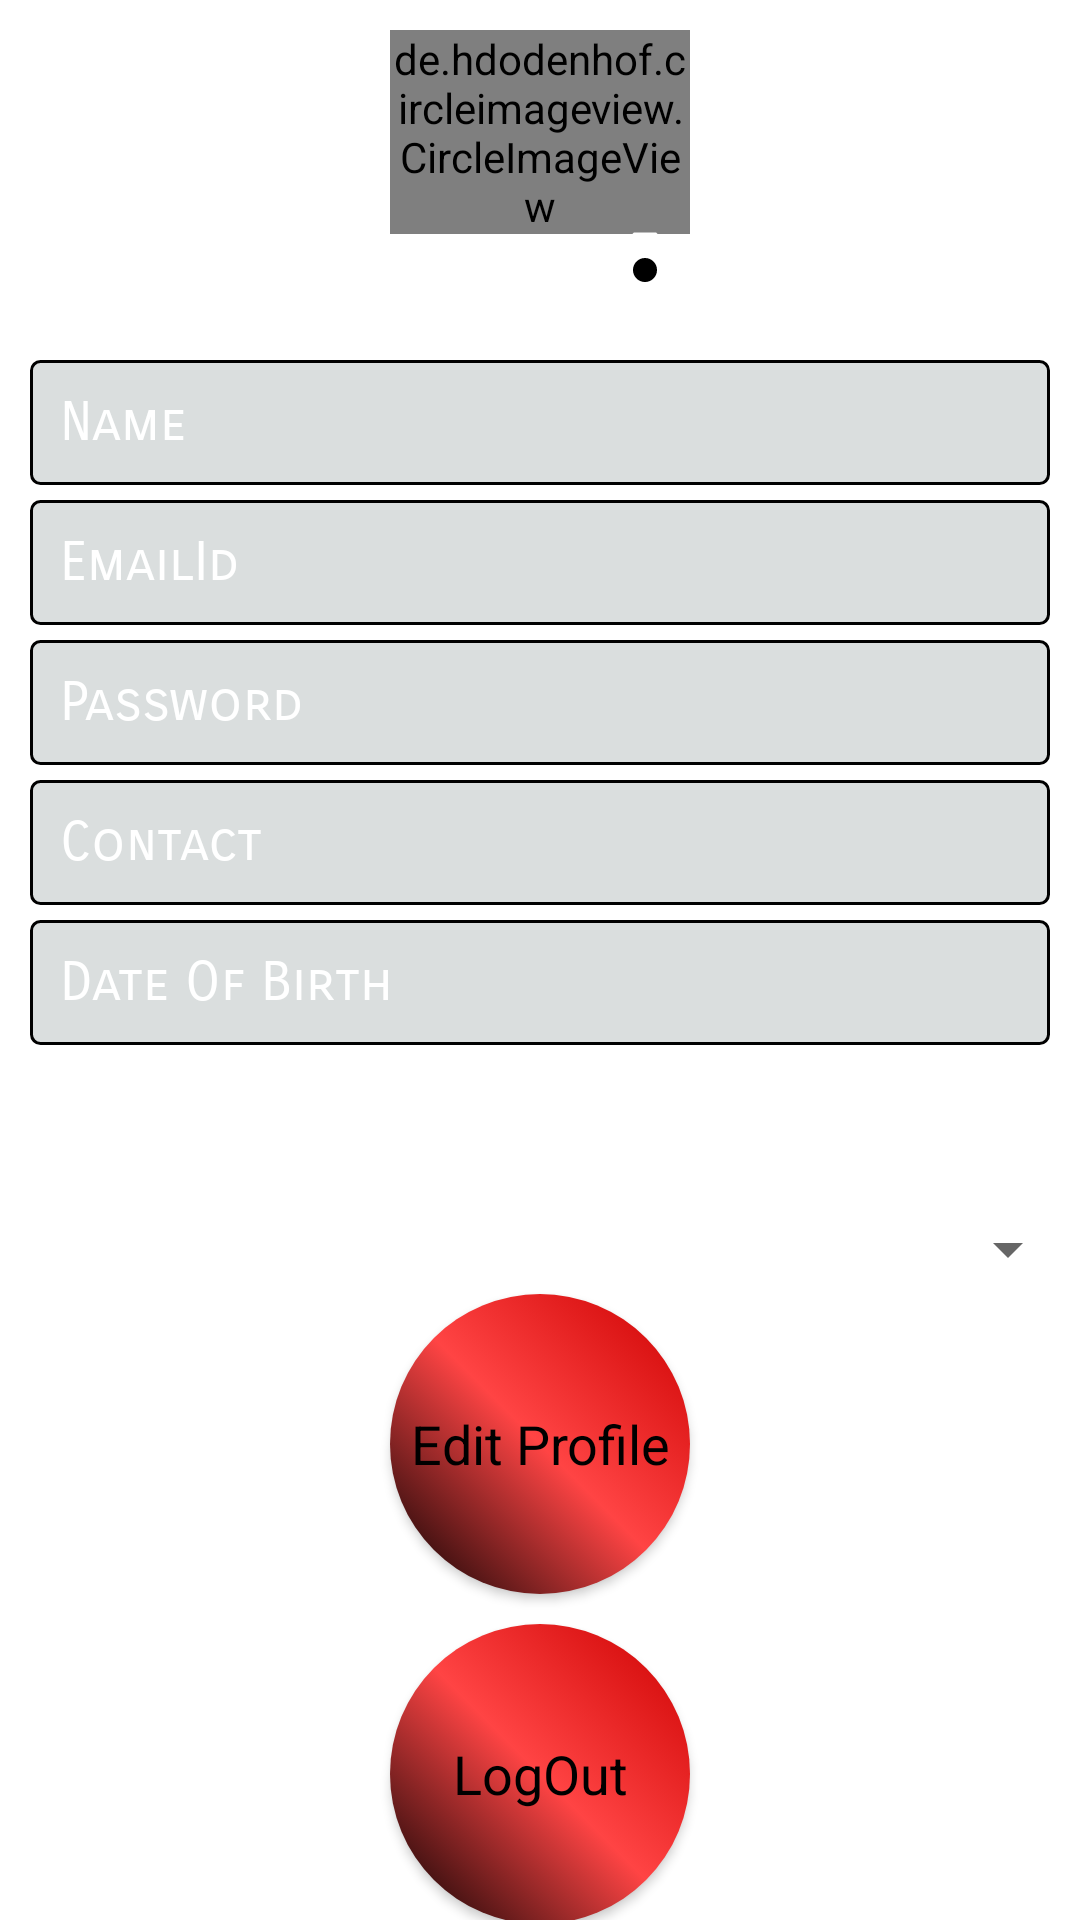

Layout XML and referenced resources for this Android screen:
<!-- AndroidManifest.xml: application theme Theme.LoginForm -->
<!-- res/layout/activity_json_profile.xml -->
<?xml version="1.0" encoding="utf-8"?>
<LinearLayout xmlns:android="http://schemas.android.com/apk/res/android"
    xmlns:app="http://schemas.android.com/apk/res-auto"
    xmlns:tools="http://schemas.android.com/tools"
    android:layout_width="match_parent"
    android:layout_height="match_parent"
    tools:context=".JsonProfileActivity"
    android:orientation="vertical"
    android:background="@drawable/banti1">

    <FrameLayout
        android:layout_width="100dp"
        android:layout_height="100dp"
        android:layout_gravity="center"
        android:layout_marginBottom="5dp"
        android:layout_marginTop="10dp">

        <de.hdodenhof.circleimageview.CircleImageView
            android:id="@+id/Json_profile_image"
            android:layout_width="match_parent"
            android:layout_height="wrap_content"
            android:src="@drawable/me"
            app:civ_border_width="1dp"
            app:civ_border_color="@color/white"/>

        <ImageView
            android:id="@+id/Json_profile_camera"
            android:layout_width="30dp"
            android:layout_height="30dp"
            android:src="@drawable/ic_menu_camera"
            android:layout_gravity="bottom|end"
            android:layout_marginBottom="5dp" />
    </FrameLayout>

    <EditText
        android:editable="false"
        android:id="@+id/json_profile_name"
        android:layout_width="match_parent"
        android:layout_height="wrap_content"
        style="@style/edit_sserif_18"
        android:hint="Name"
        android:layout_marginHorizontal="10dp"
        android:layout_marginTop="5dp"/>
    <EditText
        android:editable="false"
        android:id="@+id/json_profile_email"
        android:layout_width="match_parent"
        android:layout_height="wrap_content"
        style="@style/edit_sserif_18"
        android:hint="EmailId"
        android:inputType="textEmailAddress"
        android:layout_marginHorizontal="10dp"
        android:layout_marginTop="5dp"/>

    <EditText
        android:editable="false"
        android:id="@+id/json_profile_password"
        android:layout_width="match_parent"
        android:layout_height="wrap_content"
        style="@style/edit_sserif_18"
        android:inputType="textPassword"
        android:maxLength="8"
        android:hint="Password"
        android:layout_marginHorizontal="10dp"
        android:layout_marginTop="5dp"/>

    <EditText
        android:editable="false"
        android:id="@+id/json_profile_Contact"
        android:layout_width="match_parent"
        android:layout_height="wrap_content"
        style="@style/edit_sserif_18"
        android:hint="Contact"
        android:inputType="number"
        android:maxLength="10"
        android:layout_marginHorizontal="10dp"
        android:layout_marginTop="5dp"/>

    <EditText
        android:id="@+id/json_profile_dob"
        android:layout_width="match_parent"
        android:layout_height="wrap_content"
        style="@style/edit_sserif_18"
        android:hint="Date Of Birth"
        android:layout_marginHorizontal="10dp"
        android:layout_marginTop="5dp"
        android:editable="false"
        android:drawableRight="@drawable/calendar"/>

    <RadioGroup
        android:id="@+id/json_profile_gender"
        android:layout_marginTop="5dp"
        android:layout_marginHorizontal="20dp"
        android:layout_width="match_parent"
        android:layout_height="wrap_content"
        android:orientation="horizontal">
        <RadioButton
            android:enabled="false"
            style="@style/Radio_18"
            android:id="@+id/json_profile_Male"
            android:layout_width="wrap_content"
            android:layout_height="wrap_content"
            android:text="Male"
            android:layout_weight="1"/>
        <RadioButton
            android:enabled="false"
            style="@style/Radio_18"
            android:id="@+id/json_profile_Female"
            android:layout_width="wrap_content"
            android:layout_height="wrap_content"
            android:text="Female"
            android:layout_weight="1"/>
        <RadioButton
            android:enabled="false"
            style="@style/Radio_18"
            android:id="@+id/json_profile_Transgender"
            android:layout_width="wrap_content"
            android:layout_height="wrap_content"
            android:text="Transgender"
            android:layout_weight="1"/>
    </RadioGroup>

    <Spinner
        android:enabled="false"
        android:id="@+id/json_profile_city"
        android:layout_width="match_parent"
        android:layout_height="wrap_content"
        android:padding="15dp"/>

    <Button
        android:id="@+id/json_profile_edit"
        android:layout_width="100dp"
        android:layout_height="100dp"
        style="@style/button_sserif_20"
        android:text="Edit Profile"
        android:layout_gravity="center"/>

    <Button
        android:visibility="gone"
        android:id="@+id/json_profile_submit"
        android:layout_width="100dp"
        android:layout_height="100dp"
        style="@style/button_sserif_20"
        android:text="Submit"
        android:layout_marginTop="10dp"
        android:layout_gravity="center"/>

    <Button
        android:id="@+id/json_profile_logout"
        android:layout_width="100dp"
        android:layout_height="100dp"
        style="@style/button_sserif_20"
        android:text="LogOut"
        android:layout_marginTop="10dp"
        android:layout_gravity="center"/>

</LinearLayout>
<!-- resources referenced by this layout -->
<resources>
  <color name="white">#FFFFFFFF</color>
  <!-- drawable ic_menu_camera (drawable) -->
  <vector xmlns:android="http://schemas.android.com/apk/res/android"
      android:width="24dp"
      android:height="24dp"
      android:viewportWidth="24.0"
      android:viewportHeight="24.0">
      <path
          android:fillColor="#FF000000"
          android:pathData="M12,12m-3.2,0a3.2,3.2 0,1 1,6.4 0a3.2,3.2 0,1 1,-6.4 0" />
      <path
          android:fillColor="@color/white"
          android:pathData="M9,2L7.17,4H4c-1.1,0 -2,0.9 -2,2v12c0,1.1 0.9,2 2,2h16c1.1,0 2,-0.9 2,-2V6c0,-1.1 -0.9,-2 -2,-2h-3.17L15,2H9zm3,15c-2.76,0 -5,-2.24 -5,-5s2.24,-5 5,-5 5,2.24 5,5 -2.24,5 -5,5z" />
  </vector>
  <!-- drawable me: jpg bitmap (drawable, 179854 bytes) -->
  <style name="Radio_18" parent="Widget.AppCompat.CompoundButton.RadioButton">
          <item name="android:textColor">@color/white</item>
          <item name="fontFamily">sans-serif-smallcaps</item>
          <item name="android:textSize">15dp</item>
          <item name="buttonTint">@color/white</item>
  
      </style>
  <style name="button_sserif_20" parent="TextAppearance.AppCompat.Button">
  
          <item name="android:textAllCaps">false</item>
          <item name="android:textColor">@color/black</item>
          <item name="android:textSize">18dp</item>
          <item name="fontFamily">sans-serif</item>
          <item name="backgroundTint">@null</item>
          <item name="android:background">@drawable/custom_button</item>
  
      </style>
  <style name="edit_sserif_18" parent="Widget.AppCompat.EditText">
          <item name="android:textColorHint">@color/white</item>
          <item name="android:textColor">@color/black</item>
          <item name="android:textSize">18dp</item>
          <item name="fontFamily">sans-serif-smallcaps</item>
          <item name="android:background">@drawable/costom_border</item>
          <item name="android:padding">10dp</item>
      </style>
  <style name="Theme.LoginForm" parent="Theme.MaterialComponents.DayNight.DarkActionBar">
          
          <item name="colorPrimary">@color/purple_500</item>
          <item name="colorPrimaryVariant">@color/purple_700</item>
          <item name="colorOnPrimary">@color/white</item>
          
          <item name="colorSecondary">@color/teal_200</item>
          <item name="colorSecondaryVariant">@color/teal_700</item>
          <item name="colorOnSecondary">@color/black</item>
          
          <item name="android:statusBarColor" tools:targetApi="l">?attr/colorPrimaryVariant</item>
          
          <item name="fontFamily">cursive</item>
      </style>
  <color name="black">#FF000000</color>
  <!-- drawable custom_button (drawable) -->
  <?xml version="1.0" encoding="utf-8"?>
  <selector xmlns:android="http://schemas.android.com/apk/res/android">
      <item android:state_pressed="true">
          <shape>
              <corners android:radius="300dp"/>
              <solid android:color="@android:color/holo_red_light"/>
          </shape>
      </item>
  
      <item>
          <shape>
              <corners android:radius="300dp"/>
              <gradient android:startColor="@android:color/holo_red_dark" android:centerColor="@android:color/holo_red_light" android:endColor="@color/black" android:angle="225"/>
          </shape>
      </item>
  
  
  
  
  </selector>
  <!-- drawable costom_border (drawable) -->
  <?xml version="1.0" encoding="utf-8"?>
  <shape xmlns:android="http://schemas.android.com/apk/res/android">
      <stroke android:width="1dp" android:color="@color/black"/>
      <corners android:radius="3dp"/>
      <solid android:color="@color/light_gray"/>
  </shape>
  <color name="purple_500">#FF6200EE</color>
  <color name="purple_700">#FF3700B3</color>
  <color name="teal_200">#FF03DAC5</color>
  <color name="teal_700">#FF018786</color>
  <color name="light_gray">#80B5BDBD</color>
</resources>
